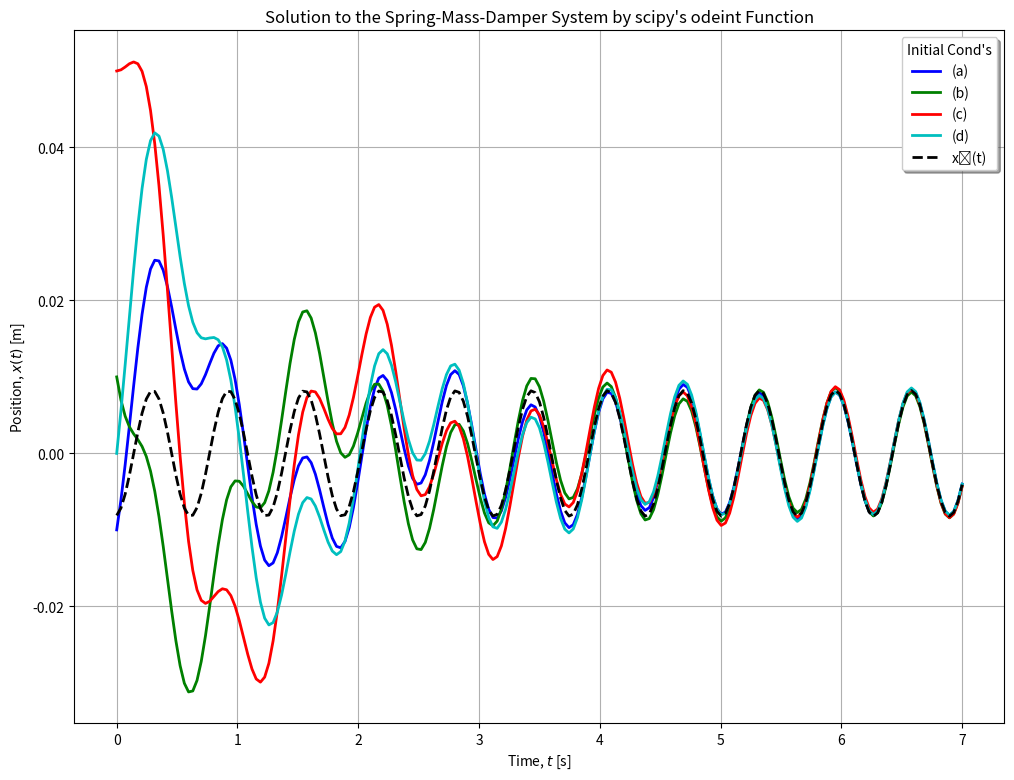

This chart was generated by the following Python code:
# -*- coding: utf-8 -*-

from numpy import linspace, cos, arctan, sqrt
from scipy.integrate import odeint
from matplotlib.pyplot import figure, plot, xlabel, ylabel, title, grid, show, legend

m = 100.0 # [kg]
c = 150.0 # [kg/s]
k = 1000.0 # [N/m]
Fₒ = 75 # [N]
ω = 10 # [rad/s]

fₒ = Fₒ/m # [m/s^2]
ωₙ = sqrt(k/m) # [rad/s]
ζ = ((c/m)/(2*ωₙ)) # [unitless]
X = fₒ/(sqrt(((ωₙ)**2 - (ω)**2)**2 + (2*ζ*ωₙ*ω)**2)) # [m]
θ = -arctan((2*ζ*ωₙ*ω)/((ωₙ)**2 - (ω)**2)) # [rad]

t_int = linspace(0, 7, 201) # time interval [s]

conditions = [[-.01, 0.1],[.01,-.1],[.05,0],[0,.15]] # initial conditions
lineNames = ['(a)','(b)','(c)','(d)','xₚ(t)']
lineColors = ['-b','-g','-r','-c','--k']

sdof = lambda x, t: [x[1], -k/m * x[0] - c/m * x[1] + (fₒ * cos(ω * t))]

figure(num=0, figsize=(12, 9), dpi=90, facecolor='w', edgecolor='k')

for num in range(4):
    x = odeint(sdof, conditions[num], t_int);
    plot(t_int, x[:, 0], lineColors[num], label=lineNames[num], linewidth=2)

plot(t_int, -(X * cos((ω * t_int) + θ)), lineColors[4], label=lineNames[4], linewidth=2)

xlabel('Time, $t$ [s]')
ylabel('Position, $x(t)$ [m]')
title('Solution to the Spring-Mass-Damper System by scipy\'s odeint Function')
legend(loc=0, title='Initial Cond\'s', shadow=True)
grid(True)
show()